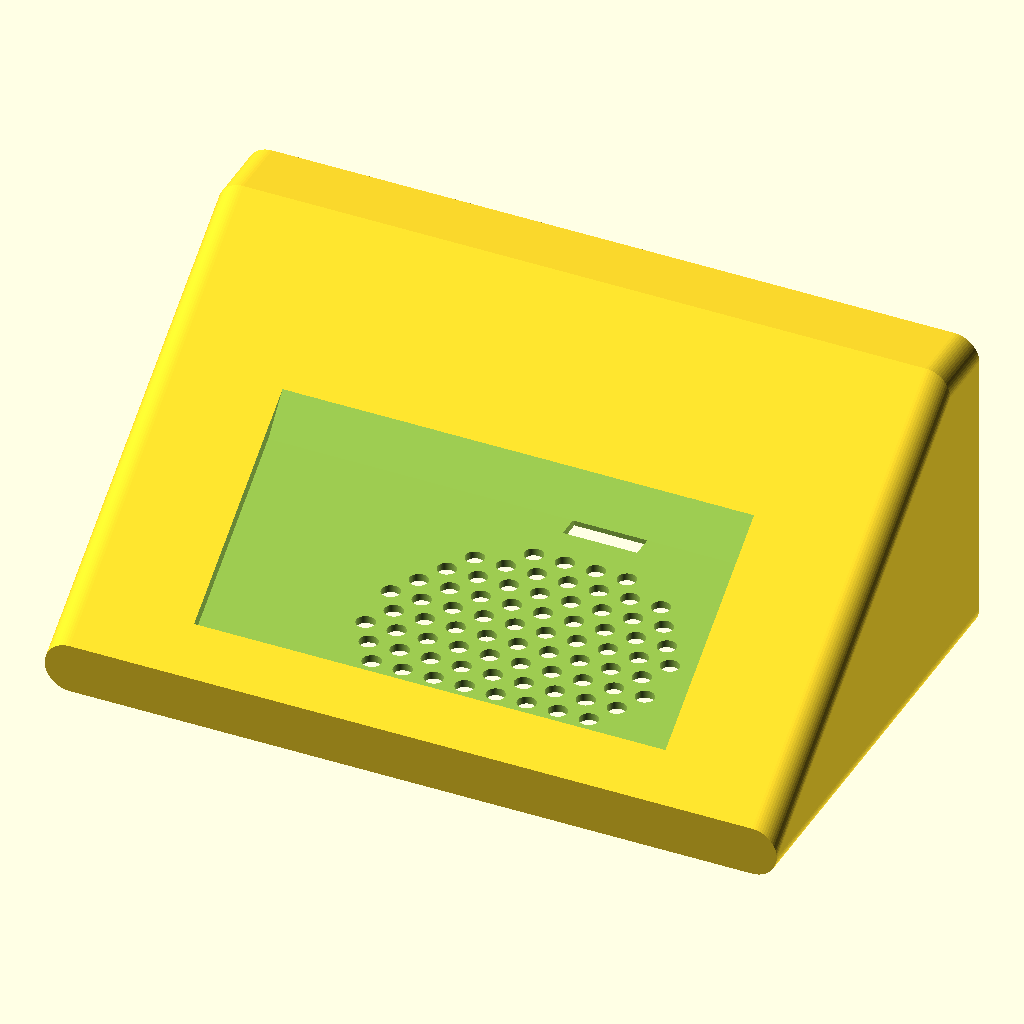
Cell 1: the model at its default parameters.
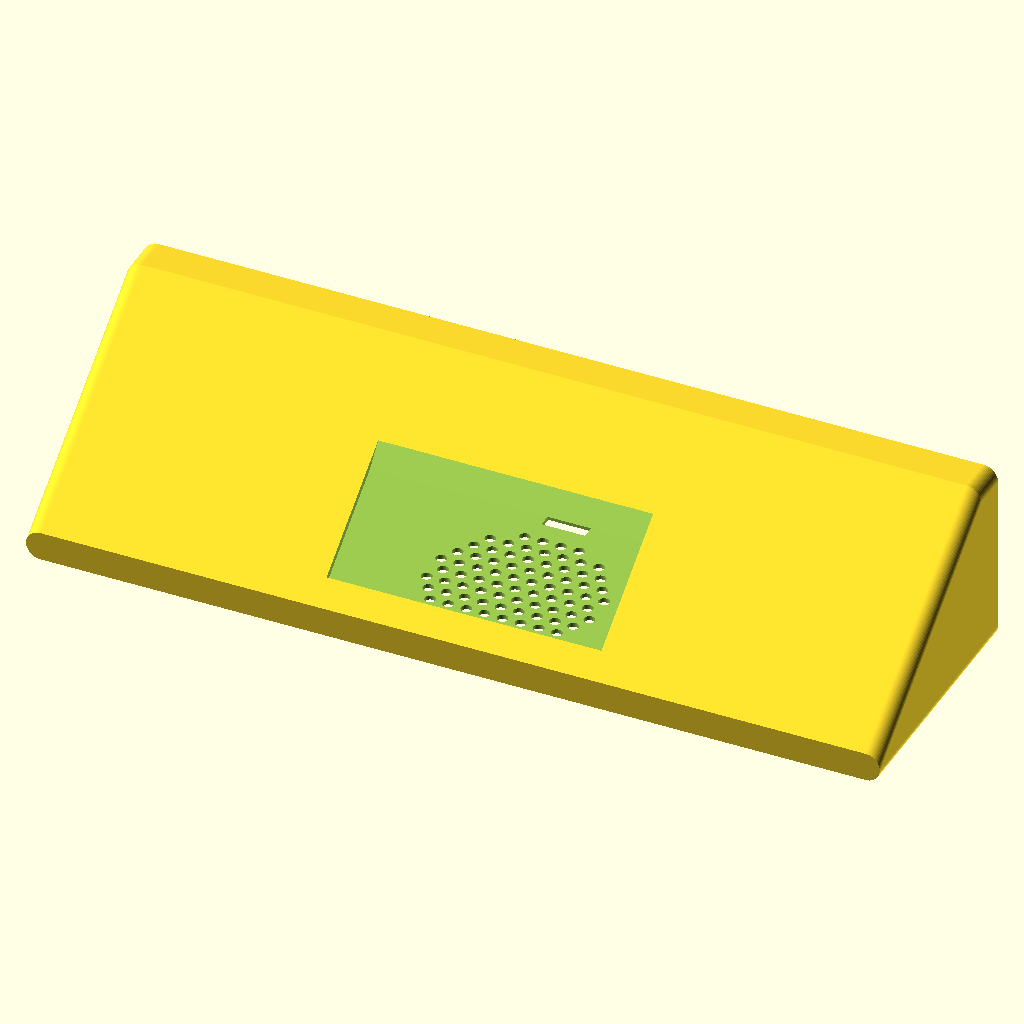
Cell 2 — W set to 236, the other parameters unchanged.
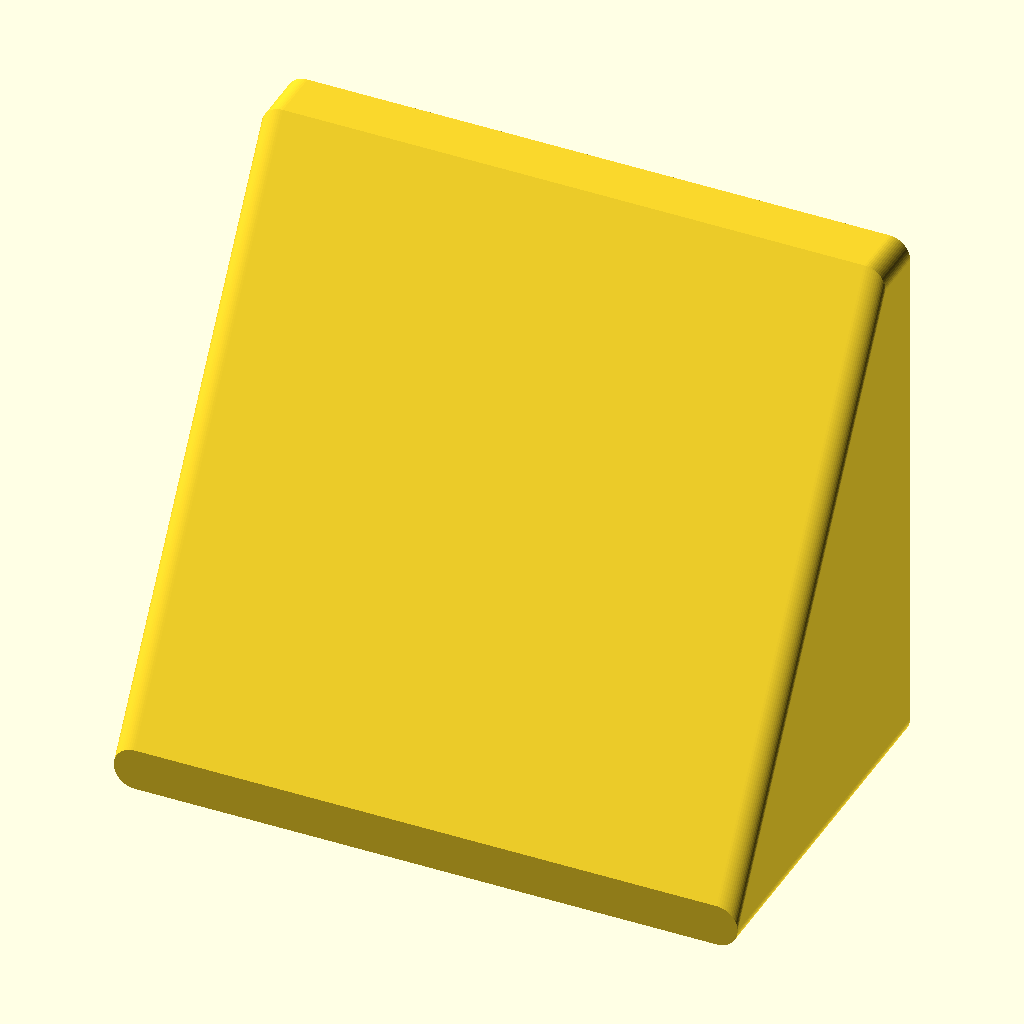
Cell 3: DEPTH = 104 (everything else at default).
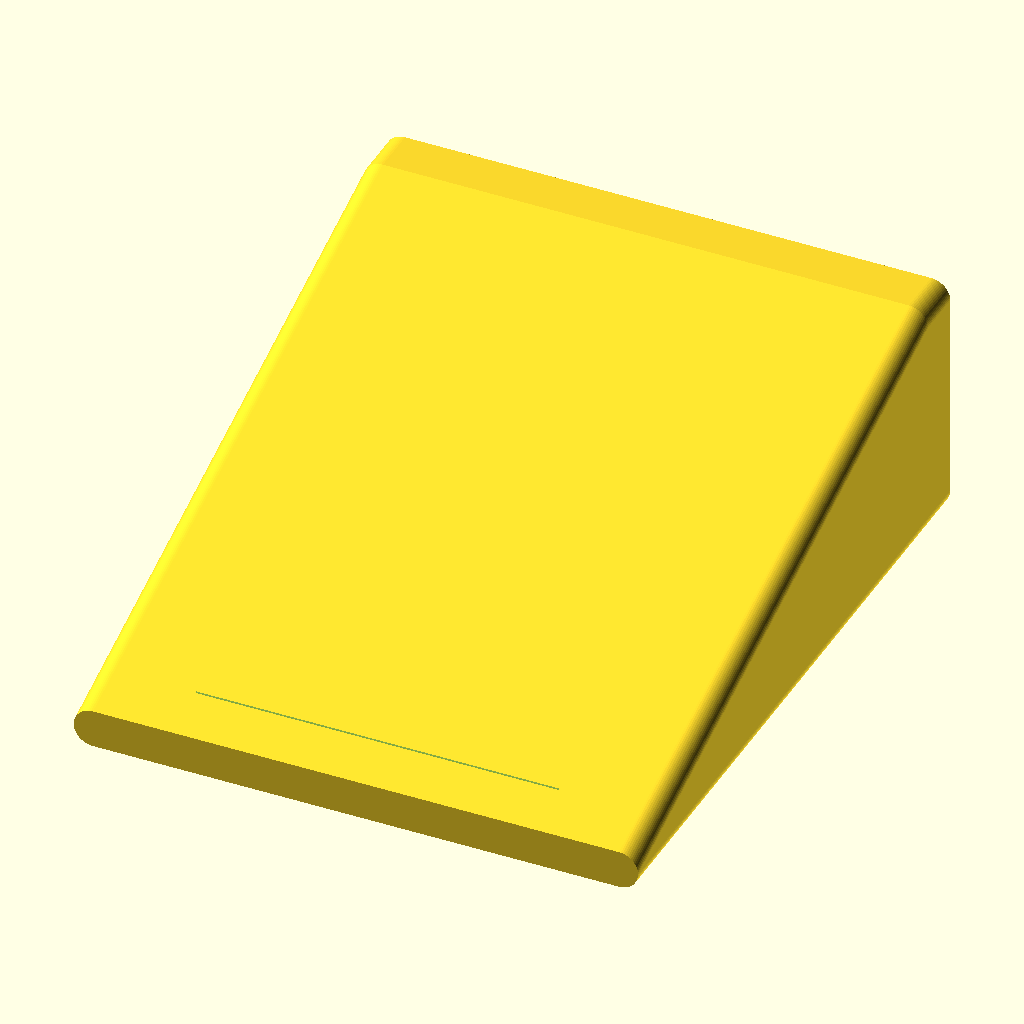
Cell 4: the same model with BACK_H = 140.
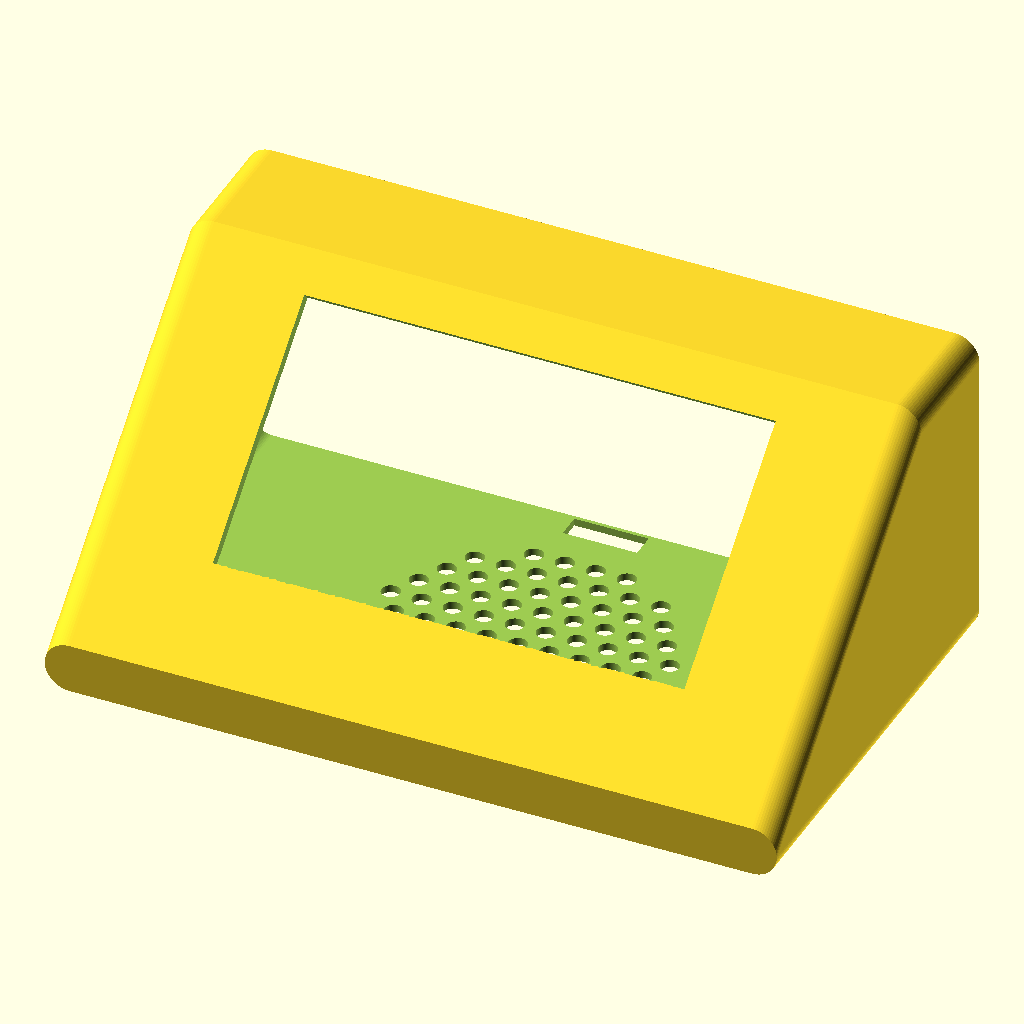
Cell 5 — FRONT_H set to 20, the other parameters unchanged.
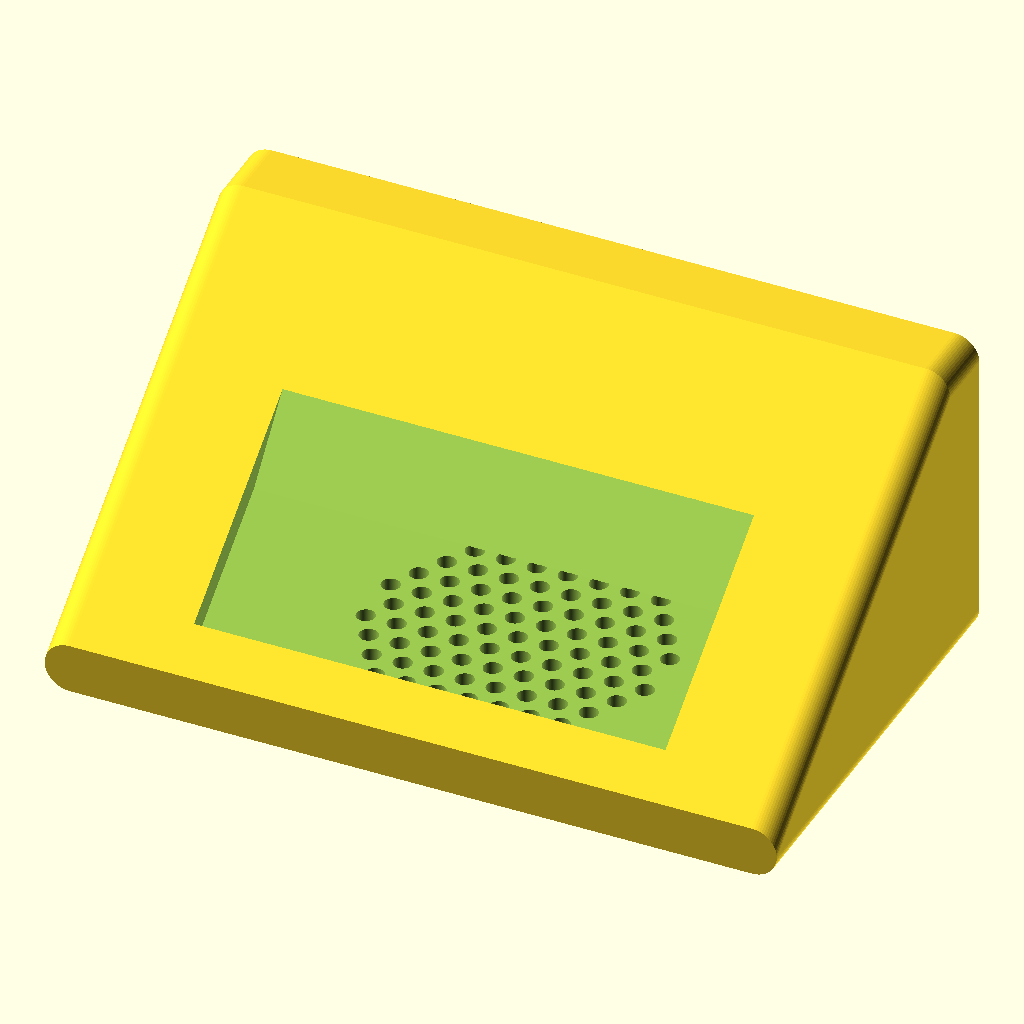
Cell 6: WALL = 2.4 (everything else at default).
All cells are drawn from the same view direction (rotation 55°, 0°, 25°, orthographic, colour scheme Cornfield), but the view is re-fitted for each cell, so position and scale can differ between cells as well as the parameter.
OpenSCAD source file enclosure/wedge_shell.scad:
// Podcast Jukebox — wedge shell, thin-wall look-and-feel prototype.
// Numbers mirror the touch-wedge mockup (concept C). Change them
// there first, then here. Units mm.
//
//   openscad -o out/wedge_shell.stl wedge_shell.scad
//
// Print: back face down (the model is already oriented that way), no supports.

W       = 118;    // width
DEPTH   = 52;     // base depth
BACK_H  = 70;     // vertical back height
FRONT_H = 10;     // front lip height
WALL    = 1.2;    // prototype wall
CORNER  = 4;      // vertical edge radius

SCREEN_W = 76;  SCREEN_H = 51;  BEZEL_TOP = 14;
SPK_D = 50;  SPK_HOLE = 3;  SPK_PITCH = 5;  SPK_FROM_BOTTOM = 8;
KNOB_HOLE = 7.2;  BTN_HOLE = 16.4;  KNOB_CAP = 24;
CTRL_X = [];                               // touch-only (concept C): no knobs or buttons
CTRL_KNOB = [];
USB_W = 12; USB_H = 4;

FACE_LEN = sqrt(DEPTH*DEPTH + (BACK_H-FRONT_H)*(BACK_H-FRONT_H));
ANGLE    = atan2(BACK_H-FRONT_H, DEPTH);   // slope from the table
ROW_Y    = BEZEL_TOP + SCREEN_H + 8 + KNOB_CAP/2;
$fn = 64;

// Wedge profile in the YZ plane (y = depth toward the front, z = up), extruded along x.
module wedge_solid(w, d, hb, hf, r) {
    hull() {
        for (x = [r, w - r]) {
            translate([x, 0, 0]) {
                // back edge (vertical), front edge (short), as rounded columns
                translate([0, r, 0]) cylinder(h = hb, r = r);
                translate([0, d - r, 0]) cylinder(h = hf, r = r);
                // the slope: a thin plate from back-top to front-top
            }
        }
        translate([r, r, hb - 0.01]) cube([w - 2*r, 0.01, 0.01]);
        translate([r, d - r, hf - 0.01]) cube([w - 2*r, 0.01, 0.01]);
    }
}

// Transform that maps the face's 2D coordinates (u across = x, v down the slope from
// the top edge = +y) onto the sloped face, with +z of the child pointing out of it.
module on_face() {
    translate([0, 0, BACK_H])
        rotate([-(90 - ANGLE), 0, 0])   // child +y now runs down the slope toward the front lip
            children();
}

module face_cutouts() {
    // screen window
    on_face() translate([(W - SCREEN_W)/2, BEZEL_TOP, -5])
        cube([SCREEN_W, SCREEN_H, 10]);
    // knobs and buttons
    for (i = [0 : 1 : len(CTRL_X) - 1])
        on_face() translate([CTRL_X[i], ROW_Y, -5])
            cylinder(h = 10, d = CTRL_KNOB[i] ? KNOB_HOLE : BTN_HOLE);
}

module back_cutouts() {
    cz = SPK_FROM_BOTTOM + SPK_D/2;
    // speaker grille: hex-ish grid of holes inside a circle
    for (ix = [-6 : 6], iz = [-6 : 6]) {
        x = W/2 + ix * SPK_PITCH + (iz % 2 == 0 ? 0 : SPK_PITCH/2);
        z = cz + iz * SPK_PITCH * 0.866;
        if (sqrt((x - W/2)*(x - W/2) + (z - cz)*(z - cz)) <= SPK_D/2 - SPK_HOLE/2)
            translate([x, -5, z]) rotate([-90, 0, 0]) cylinder(h = 10, d = SPK_HOLE);
    }
    // USB slot at the bottom of the back
    translate([W/2 - USB_W/2, -5, 0.6]) cube([USB_W, 10, USB_H]);
}

module shell() {
    difference() {
        wedge_solid(W, DEPTH, BACK_H, FRONT_H, CORNER);
        // hollow: same wedge shrunk by the wall, open at the bottom (z < 0)
        translate([WALL, WALL, -1])
            wedge_solid(W - 2*WALL, DEPTH - 2*WALL, BACK_H - WALL + 1, FRONT_H - WALL + 1, max(0.5, CORNER - WALL));
        face_cutouts();
        back_cutouts();
    }
}

// Lay it back-face-down for printing: rotate so the back (y = 0 plane) becomes the bed.
rotate([90, 0, 0]) shell();
Parameter table extracted from the source (name, type, default, range or options):
W: number, default 118
DEPTH: number, default 52
BACK_H: number, default 70
FRONT_H: number, default 10
WALL: number, default 1.2
CORNER: number, default 4
